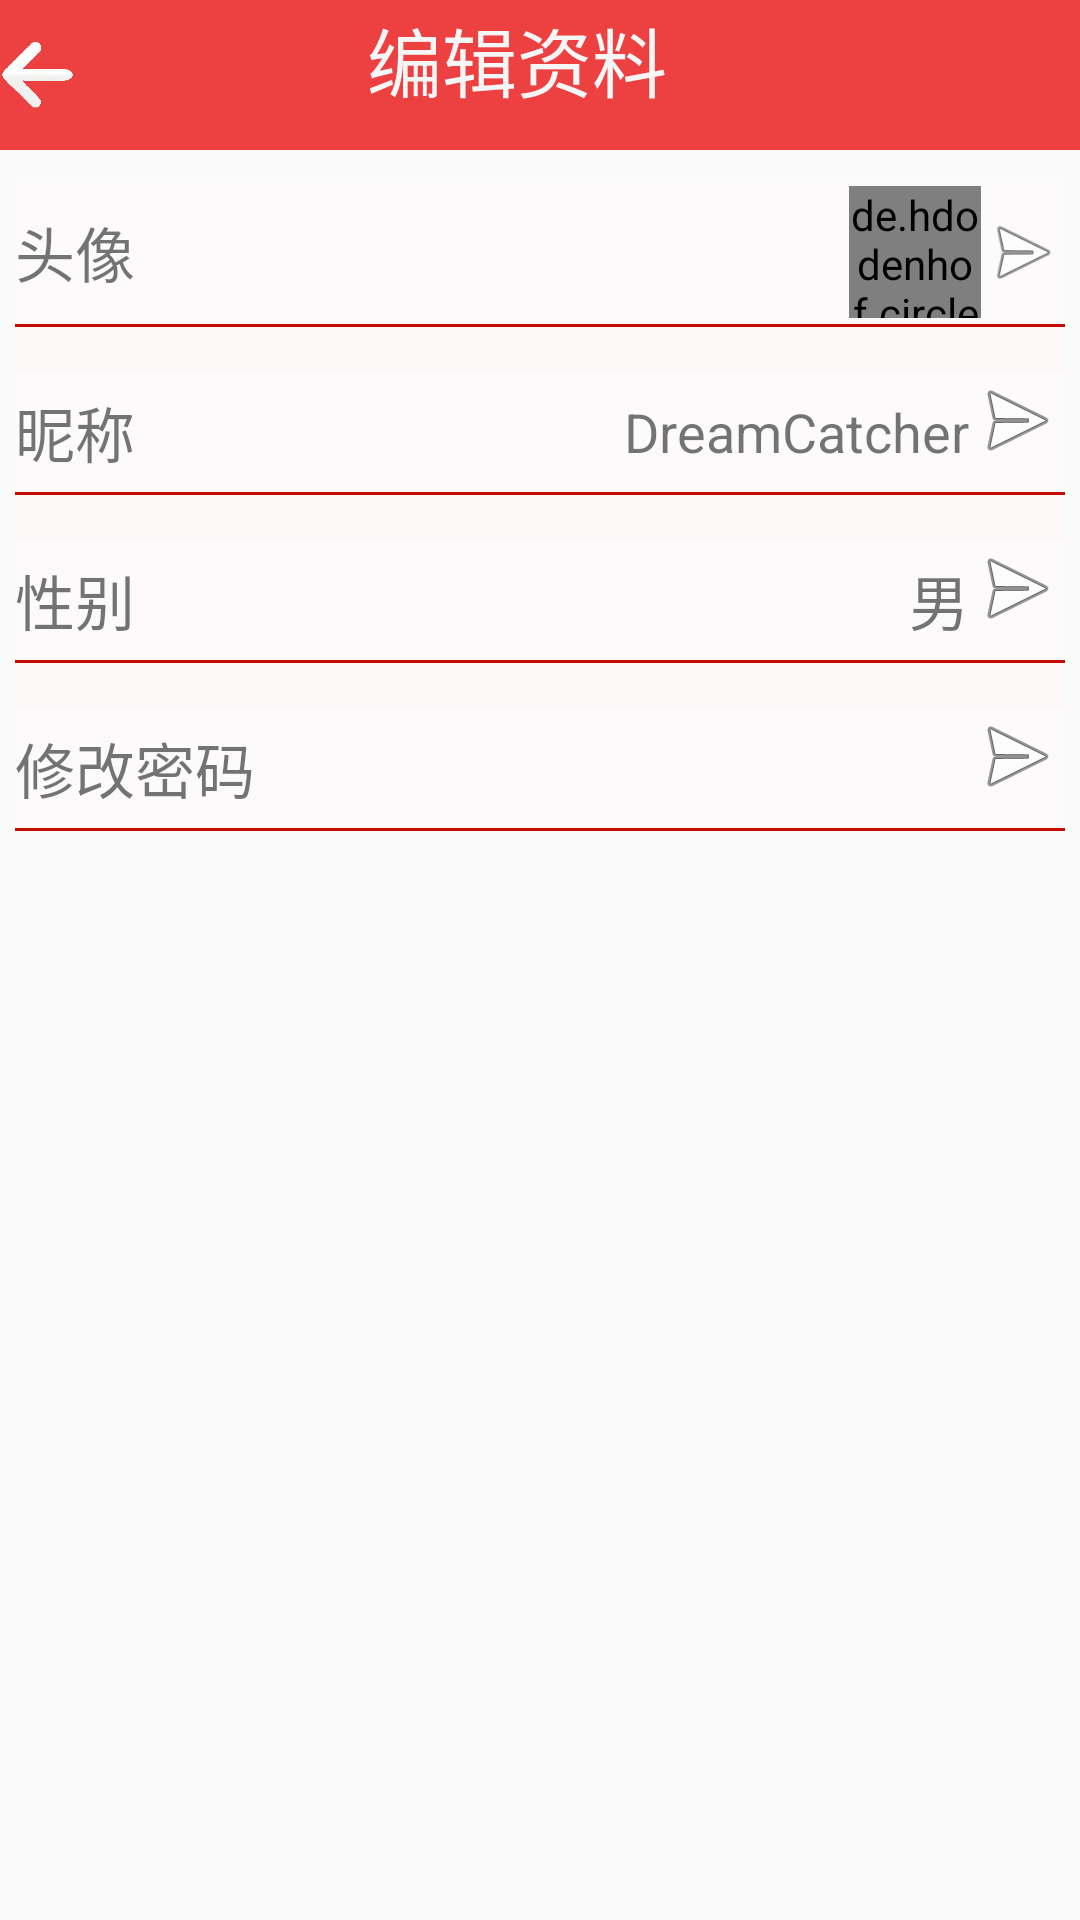

Reconstruct the res/layout file that produces this screen, plus the resources it refers to.
<!-- AndroidManifest.xml: application theme NoActionBarAppTheme -->
<!-- res/layout/change_user_info_activity.xml -->
<?xml version="1.0" encoding="utf-8"?>
<LinearLayout
    xmlns:android="http://schemas.android.com/apk/res/android"
    xmlns:app="http://schemas.android.com/apk/res-auto"
    android:layout_width="match_parent"
    android:layout_height="match_parent"
    android:orientation="vertical"
    >
    <LinearLayout
        android:layout_width="match_parent"
        android:layout_height="50dp"
        android:orientation="horizontal"
        android:background="@color/red"
        >
        <ImageView
            android:layout_width="25dp"
            android:layout_height="25dp"
            android:layout_gravity="center|left"
            android:src="@drawable/back"
            android:id="@+id/back_ImageView" />
        <TextView
            android:layout_width="0dp"
            android:layout_weight="1"
            android:layout_height="40dp"
            android:gravity="center"
            android:text="编辑资料"
            android:textSize="25sp"
            android:textColor="@color/gray"
            />
        <TextView
            android:layout_width="40dp"
            android:layout_height="40dp" />
    </LinearLayout>

    <LinearLayout
        android:layout_width="match_parent"
        android:layout_height="wrap_content"
        android:orientation="vertical"
        >

        <LinearLayout
            android:background="#ecfcfafa"
            android:layout_marginTop="10dp"
            android:gravity="center"
            android:layout_gravity="center"
            android:layout_marginLeft="5dp"
            android:layout_marginRight="5dp"
            android:layout_width="match_parent"
            android:layout_height="48dp"
            android:orientation="horizontal"
            android:id="@+id/touxiang">

            <TextView
                android:layout_width="0dp"
                android:layout_gravity="center"
                android:layout_height="match_parent"
                android:layout_weight="10"
                android:gravity="left|center"
                android:text="头像"
                android:textSize="20sp"

                />

            <de.hdodenhof.circleimageview.CircleImageView
               android:id="@+id/imageView"
                android:layout_width="44dp"
                android:layout_height="44dp"
                android:src="@drawable/monkey"
                />

            <ImageView
                android:layout_width="0dp"
                android:layout_weight="1"
                android:layout_height="wrap_content"
                android:layout_gravity="right|center"
                app:srcCompat="@android:drawable/ic_menu_send" />
        </LinearLayout>

        <TextView
            android:layout_marginLeft="5dp"
            android:layout_marginRight="5dp"
            android:height="1dp"
            android:background="#c40e01"
            android:layout_width="match_parent"
            android:layout_height="match_parent" />
        <TextView
            android:layout_marginLeft="5dp"
            android:layout_marginRight="5dp"
            android:background="#fdf8f8"
            android:layout_width="match_parent"
            android:layout_height="15dp" />
        <LinearLayout
            android:layout_marginLeft="5dp"
            android:layout_marginRight="5dp"
            android:layout_width="match_parent"
            android:layout_height="wrap_content"
            android:orientation="horizontal"
            android:background="#ecfcfafa"
            android:minHeight="40dp"
            android:id="@+id/nicheng">

            <TextView
                android:gravity="center|left"
                android:layout_width="0dp"
                android:layout_weight="10"
                android:layout_height="match_parent"
                android:text="昵称"
                android:textSize="20sp"
                />
            <TextView
                android:layout_width="wrap_content"
                android:layout_height="40dp"
                android:text="DreamCatcher"
                android:gravity="center|left"
                android:textSize="18sp"
                android:id="@+id/niChengTextView" />
            <ImageView
                android:layout_width="wrap_content"
                android:layout_height="wrap_content"
                app:srcCompat="@android:drawable/ic_menu_send"
                />
        </LinearLayout>
        <TextView
            android:layout_marginLeft="5dp"
            android:layout_marginRight="5dp"
            android:height="1dp"
            android:background="#c40e01"
            android:layout_width="match_parent"
            android:layout_height="match_parent" />

        <TextView
            android:layout_marginLeft="5dp"
            android:layout_marginRight="5dp"
            android:background="#fdf8f8"
            android:layout_width="match_parent"
            android:layout_height="15dp" />
        <LinearLayout
            android:layout_marginLeft="5dp"
            android:layout_marginRight="5dp"
            android:layout_width="match_parent"
            android:layout_height="40dp"
            android:background="#ecfcfafa"
            android:id="@+id/xingbie">

            <TextView
                android:layout_width="0dp"
                android:gravity="left|center"
                android:layout_height="match_parent"
                android:layout_weight="10"
                android:text="性别"
                android:textSize="20sp" />

            <TextView
                android:layout_width="wrap_content"
                android:layout_height="40dp"
                android:gravity="center"
                android:text="男"
                android:textSize="20sp"
                android:id="@+id/sex_now" />

            <ImageView
                android:layout_width="wrap_content"
                android:layout_height="wrap_content"
                app:srcCompat="@android:drawable/ic_menu_send" />
        </LinearLayout>
        <TextView
            android:layout_marginLeft="5dp"
            android:layout_marginRight="5dp"
            android:height="1dp"
            android:background="#c40e01"
            android:layout_width="match_parent"
            android:layout_height="match_parent" />
        <TextView
            android:layout_marginLeft="5dp"
            android:layout_marginRight="5dp"
            android:background="#fdf8f8"
            android:layout_width="match_parent"
            android:layout_height="15dp" />
        <LinearLayout
            android:layout_marginLeft="5dp"
            android:layout_marginRight="5dp"
            android:layout_width="match_parent"
            android:layout_height="40dp"
            android:background="#ecfcfafa"
            android:orientation="horizontal"
            android:id="@+id/xiugaimima">
            <TextView
                android:layout_width="0dp"
                android:layout_weight="10"
                android:layout_height="match_parent"
                android:text="修改密码"
                android:textSize="20sp"
                android:gravity="left|center"
                />
            <ImageView
                android:layout_width="0dp"
                android:layout_weight="1"
                android:layout_height="wrap_content"
                android:layout_gravity="right"
                app:srcCompat="@android:drawable/ic_menu_send"
                />
        </LinearLayout>
        <TextView
            android:layout_marginLeft="5dp"
            android:layout_marginRight="5dp"
            android:height="1dp"
            android:background="#c40e01"
            android:layout_width="match_parent"
            android:layout_height="match_parent" />
    </LinearLayout>
</LinearLayout>
<!-- resources referenced by this layout -->
<resources>
  <color name="gray">#F6F6F6</color>
  <color name="red">#ED4141</color>
  <!-- drawable back: png bitmap (drawable, 23473 bytes) -->
  <style name="NoActionBarAppTheme" parent="Theme.AppCompat.Light.NoActionBar">
          
          <item name="colorPrimary">@color/red</item>
          <item name="colorPrimaryDark">@color/red</item>
          <item name="colorAccent">@color/colorAccent</item>
      </style>
  <color name="colorAccent">#FF4081</color>
</resources>
